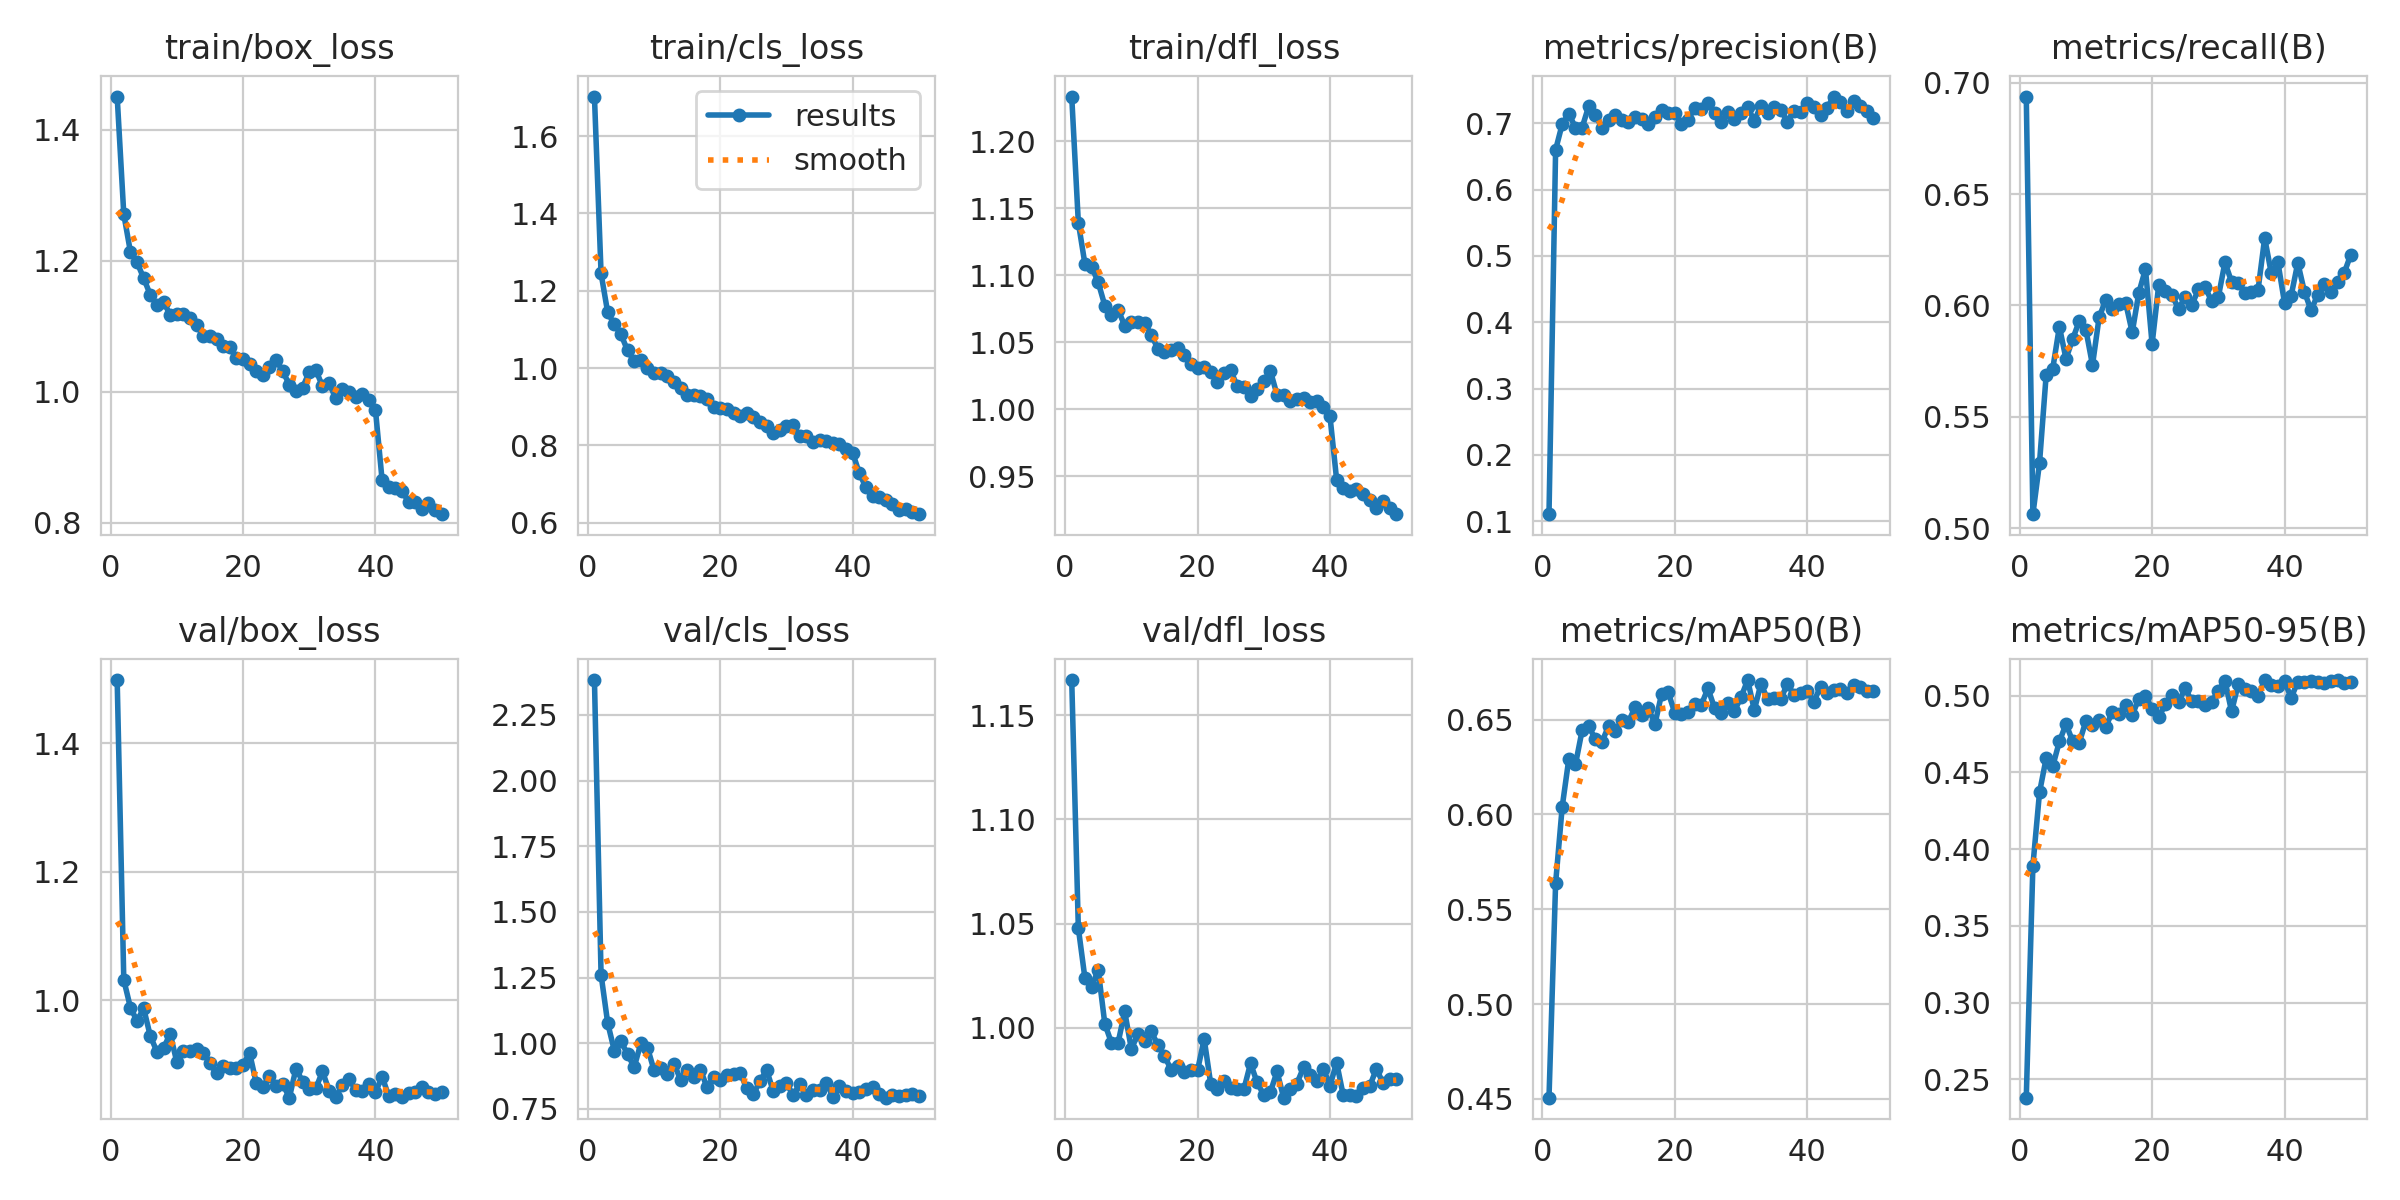

Source data for this figure (header and first rows):
epoch, time, train/box_loss, train/cls_loss, train/dfl_loss, metrics/precision(B), metrics/recall(B), metrics/mAP50(B), metrics/mAP50-95(B), val/box_loss, val/cls_loss, val/dfl_loss, lr/pg0, lr/pg1, lr/pg2
1, 36.94, 1.451, 1.702, 1.234, 0.1106, 0.6939, 0.4506, 0.2381, 1.499, 2.383, 1.167, 0.06749, 0.0003284, 0.0003284
2, 67.31, 1.271, 1.245, 1.139, 0.6601, 0.5062, 0.5638, 0.3892, 1.032, 1.261, 1.048, 0.03447, 0.0006487, 0.0006487
3, 100.2, 1.214, 1.144, 1.108, 0.6989, 0.5292, 0.6042, 0.437, 0.9887, 1.077, 1.024, 0.001446, 0.0009557, 0.0009557
4, 131.1, 1.197, 1.113, 1.107, 0.7142, 0.5686, 0.6294, 0.4591, 0.9679, 0.9719, 1.02, 0.0009406, 0.0009406, 0.0009406
5, 164.9, 1.173, 1.087, 1.095, 0.6935, 0.5717, 0.6265, 0.454, 0.9876, 1.008, 1.028, 0.0009208, 0.0009208, 0.0009208
6, 195.4, 1.148, 1.046, 1.077, 0.6934, 0.5904, 0.6443, 0.4702, 0.9445, 0.9583, 1.002, 0.000901, 0.000901, 0.000901
7, 226.4, 1.133, 1.018, 1.071, 0.726, 0.576, 0.6466, 0.4814, 0.9202, 0.9089, 0.9928, 0.0008812, 0.0008812, 0.0008812
8, 256.6, 1.137, 1.021, 1.074, 0.712, 0.5849, 0.6397, 0.4704, 0.9252, 0.9989, 0.9928, 0.0008614, 0.0008614, 0.0008614
9, 287.2, 1.117, 1.001, 1.062, 0.6935, 0.5929, 0.6383, 0.4693, 0.9483, 0.9834, 1.008, 0.0008416, 0.0008416, 0.0008416
10, 318.2, 1.119, 0.9872, 1.065, 0.705, 0.5891, 0.6468, 0.4834, 0.9041, 0.8972, 0.99, 0.0008218, 0.0008218, 0.0008218
11, 351.2, 1.119, 0.9867, 1.065, 0.7129, 0.5732, 0.6438, 0.4807, 0.921, 0.9059, 0.9969, 0.000802, 0.000802, 0.000802
12, 384.3, 1.113, 0.9791, 1.065, 0.7043, 0.5947, 0.65, 0.4841, 0.9214, 0.8824, 0.9939, 0.0007822, 0.0007822, 0.0007822
13, 418.2, 1.101, 0.9641, 1.056, 0.7022, 0.6025, 0.6488, 0.4797, 0.9244, 0.9225, 0.9984, 0.0007624, 0.0007624, 0.0007624
14, 450.1, 1.086, 0.9494, 1.045, 0.7094, 0.5985, 0.6567, 0.4894, 0.9187, 0.8618, 0.9918, 0.0007426, 0.0007426, 0.0007426
15, 480.6, 1.084, 0.9313, 1.043, 0.7061, 0.6007, 0.6525, 0.4882, 0.9021, 0.8987, 0.9866, 0.0007228, 0.0007228, 0.0007228
16, 511.4, 1.081, 0.9312, 1.044, 0.6996, 0.6013, 0.656, 0.4942, 0.8862, 0.8721, 0.98, 0.000703, 0.000703, 0.000703
17, 544.3, 1.07, 0.9267, 1.046, 0.7094, 0.5879, 0.6477, 0.4873, 0.8984, 0.8996, 0.9815, 0.0006832, 0.0006832, 0.0006832
18, 576.2, 1.068, 0.9204, 1.04, 0.7201, 0.6058, 0.6635, 0.498, 0.8943, 0.8316, 0.9789, 0.0006634, 0.0006634, 0.0006634
19, 605.4, 1.051, 0.899, 1.034, 0.7159, 0.6163, 0.6644, 0.5, 0.895, 0.8699, 0.9799, 0.0006436, 0.0006436, 0.0006436
20, 635.1, 1.05, 0.8972, 1.031, 0.7149, 0.5826, 0.6535, 0.4913, 0.8997, 0.8592, 0.9796, 0.0006238, 0.0006238, 0.0006238
21, 665.1, 1.042, 0.8947, 1.032, 0.6994, 0.6092, 0.6529, 0.4859, 0.918, 0.8774, 0.9947, 0.000604, 0.000604, 0.000604
22, 697.4, 1.032, 0.8834, 1.028, 0.7049, 0.6064, 0.6542, 0.4944, 0.8712, 0.8824, 0.9729, 0.0005842, 0.0005842, 0.0005842
23, 730.1, 1.025, 0.8754, 1.02, 0.7231, 0.6048, 0.6585, 0.5007, 0.8652, 0.8864, 0.9708, 0.0005644, 0.0005644, 0.0005644
24, 760.7, 1.038, 0.8839, 1.027, 0.7209, 0.5983, 0.6578, 0.4958, 0.8824, 0.8294, 0.9744, 0.0005446, 0.0005446, 0.0005446
25, 791.9, 1.048, 0.8746, 1.029, 0.7308, 0.6039, 0.6665, 0.5049, 0.8662, 0.8055, 0.9714, 0.0005248, 0.0005248, 0.0005248
26, 824.3, 1.031, 0.8593, 1.017, 0.7153, 0.6003, 0.6561, 0.4962, 0.8698, 0.8561, 0.9708, 0.000505, 0.000505, 0.000505
27, 857.4, 1.011, 0.8514, 1.016, 0.7024, 0.6072, 0.6537, 0.4966, 0.8485, 0.8978, 0.9706, 0.0004852, 0.0004852, 0.0004852
28, 882.8, 1.001, 0.8327, 1.01, 0.7165, 0.6082, 0.6589, 0.4942, 0.8937, 0.8172, 0.983, 0.0004654, 0.0004654, 0.0004654
29, 918.2, 1.006, 0.8394, 1.015, 0.706, 0.6019, 0.6546, 0.4959, 0.8736, 0.8363, 0.9738, 0.0004456, 0.0004456, 0.0004456
30, 947.2, 1.03, 0.8502, 1.021, 0.715, 0.6037, 0.6619, 0.5032, 0.8616, 0.8474, 0.9678, 0.0004258, 0.0004258, 0.0004258
31, 981.6, 1.033, 0.8519, 1.029, 0.7238, 0.6194, 0.6709, 0.5099, 0.8629, 0.8025, 0.9692, 0.000406, 0.000406, 0.000406
32, 1013, 1.008, 0.8239, 1.011, 0.7041, 0.6106, 0.6551, 0.4897, 0.8894, 0.8433, 0.9791, 0.0003862, 0.0003862, 0.0003862
33, 1042, 1.014, 0.8249, 1.011, 0.7259, 0.61, 0.6689, 0.5073, 0.8594, 0.8032, 0.9665, 0.0003664, 0.0003664, 0.0003664
34, 1073, 0.9896, 0.8093, 1.007, 0.7159, 0.6058, 0.6609, 0.504, 0.8499, 0.821, 0.9705, 0.0003466, 0.0003466, 0.0003466
35, 1104, 1.004, 0.8144, 1.008, 0.7243, 0.6062, 0.6615, 0.503, 0.8674, 0.8228, 0.9733, 0.0003268, 0.0003268, 0.0003268
36, 1136, 0.9991, 0.8106, 1.008, 0.72, 0.607, 0.6607, 0.4998, 0.8782, 0.8501, 0.981, 0.000307, 0.000307, 0.000307
37, 1167, 0.9916, 0.8051, 1.006, 0.7024, 0.6303, 0.6691, 0.5102, 0.8604, 0.7969, 0.9774, 0.0002872, 0.0002872, 0.0002872
38, 1197, 0.9971, 0.8046, 1.006, 0.7186, 0.6144, 0.6629, 0.5067, 0.8584, 0.8354, 0.9745, 0.0002674, 0.0002674, 0.0002674
39, 1228, 0.9868, 0.7918, 1.002, 0.7176, 0.6194, 0.6643, 0.5065, 0.87, 0.8198, 0.9805, 0.0002476, 0.0002476, 0.0002476
40, 1261, 0.9722, 0.7804, 0.9947, 0.7302, 0.6011, 0.6649, 0.5092, 0.8569, 0.8102, 0.9722, 0.0002278, 0.0002278, 0.0002278
41, 1287, 0.8655, 0.7278, 0.9475, 0.7245, 0.6044, 0.6595, 0.4986, 0.8811, 0.8142, 0.9834, 0.000208, 0.000208, 0.000208
42, 1305, 0.8539, 0.6913, 0.9415, 0.7125, 0.6192, 0.6675, 0.509, 0.8514, 0.8271, 0.9676, 0.0001882, 0.0001882, 0.0001882
43, 1322, 0.8528, 0.6691, 0.9389, 0.7234, 0.6062, 0.6643, 0.5086, 0.8535, 0.8333, 0.968, 0.0001684, 0.0001684, 0.0001684
44, 1340, 0.8487, 0.6666, 0.9407, 0.7403, 0.5978, 0.6658, 0.5094, 0.8493, 0.8052, 0.9675, 0.0001486, 0.0001486, 0.0001486
45, 1358, 0.8319, 0.659, 0.9368, 0.7317, 0.6048, 0.6661, 0.5088, 0.8551, 0.7926, 0.971, 0.0001288, 0.0001288, 0.0001288
46, 1375, 0.8323, 0.6496, 0.9325, 0.7191, 0.6097, 0.6643, 0.5082, 0.8578, 0.8027, 0.972, 0.000109, 0.000109, 0.000109
47, 1393, 0.821, 0.6335, 0.9264, 0.7332, 0.606, 0.6681, 0.5095, 0.8649, 0.798, 0.9803, 8.92e-05, 8.92e-05, 8.92e-05
48, 1410, 0.8293, 0.6361, 0.9316, 0.726, 0.6106, 0.6671, 0.5099, 0.858, 0.8016, 0.9737, 6.94e-05, 6.94e-05, 6.94e-05
49, 1427, 0.8189, 0.6265, 0.9262, 0.7178, 0.6146, 0.665, 0.5084, 0.8544, 0.8047, 0.9757, 4.96e-05, 4.96e-05, 4.96e-05
50, 1445, 0.813, 0.6221, 0.9217, 0.7076, 0.6228, 0.6653, 0.5086, 0.8567, 0.7995, 0.9755, 2.98e-05, 2.98e-05, 2.98e-05
